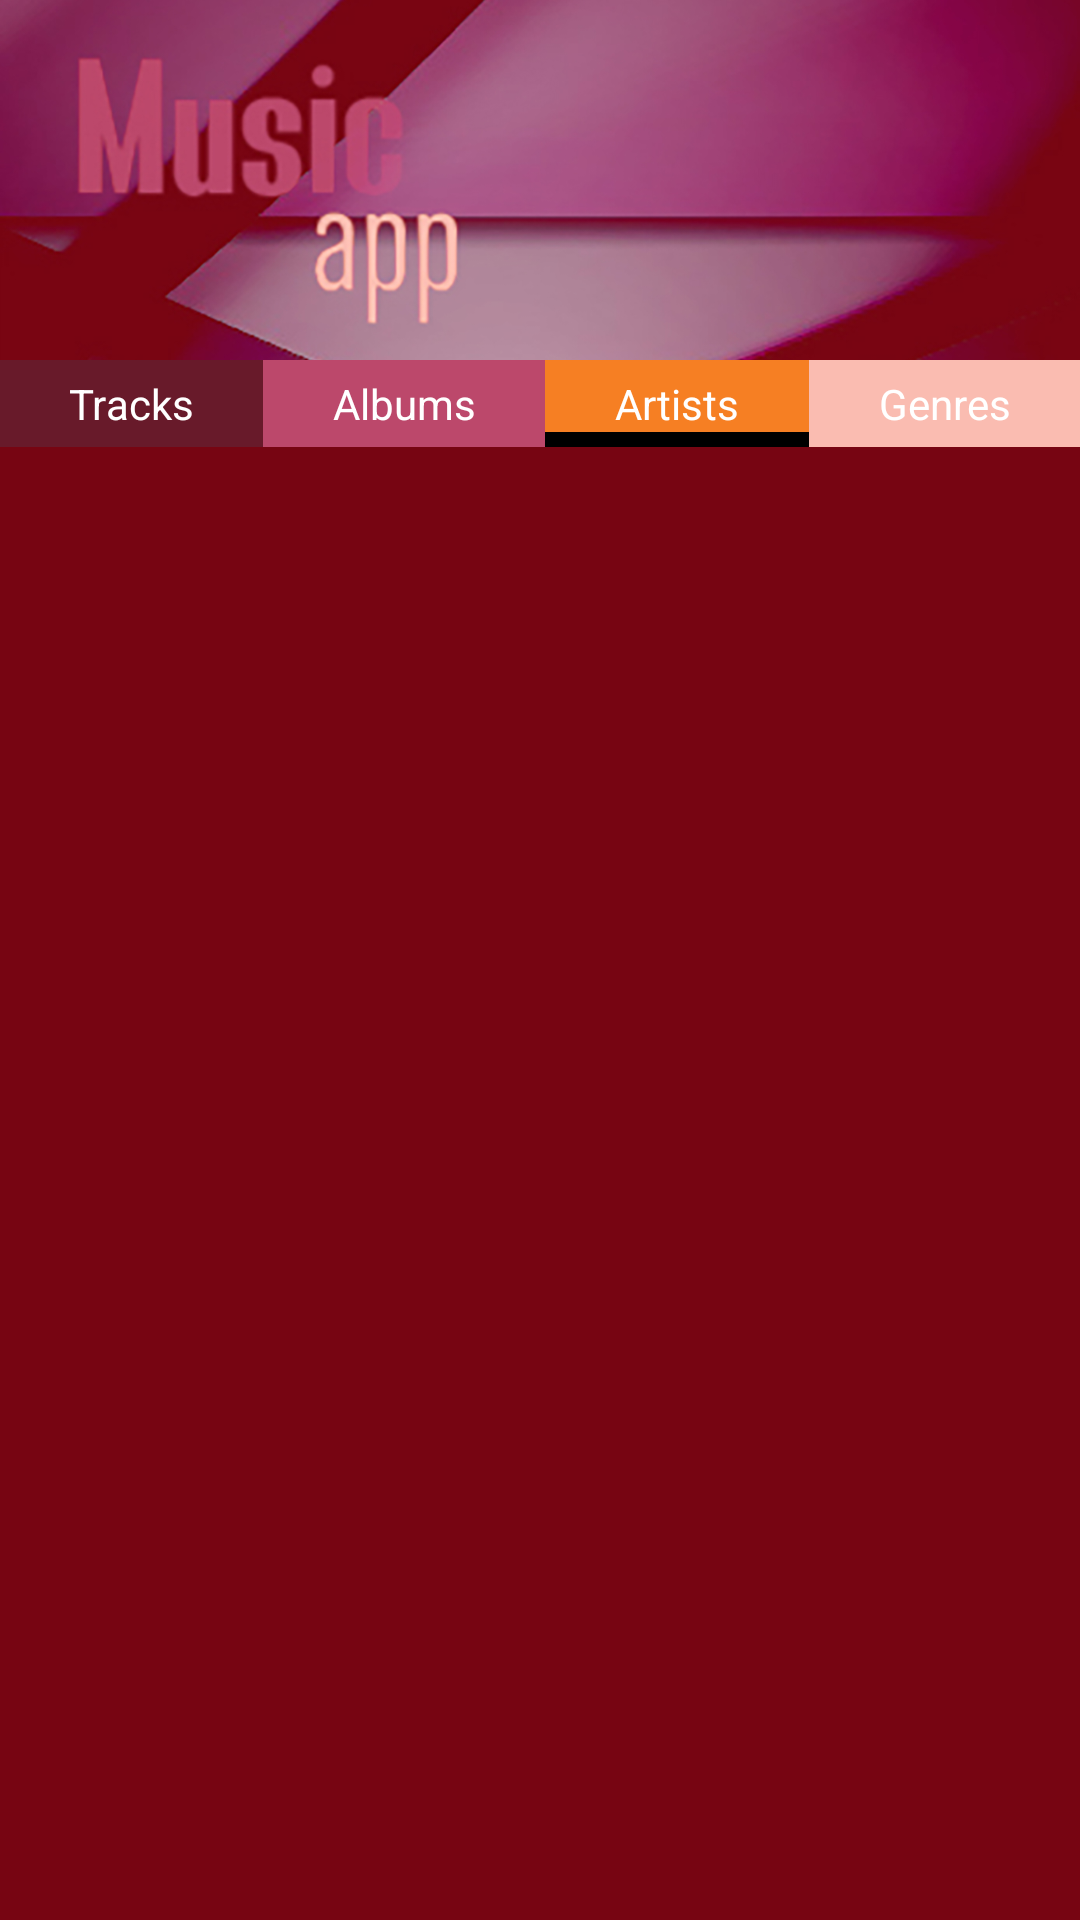

The Android layout XML behind this screen, and the referenced resources:
<!-- AndroidManifest.xml: application theme AppTheme -->
<!-- res/layout/activity_artist.xml -->
<?xml version="1.0" encoding="utf-8"?>
<LinearLayout
    xmlns:android="http://schemas.android.com/apk/res/android"
    xmlns:tools="http://schemas.android.com/tools"
    android:layout_width="match_parent"
    android:layout_height="match_parent"
    android:background="@color/background"
    android:orientation="vertical"
    tools:context="com.oanaunciuleanu.musicapp.ArtistsActivity">

    <ImageView
        style="@style/ImageView_style"
        />

    <LinearLayout
        style="@style/linearView_style">

        <TextView
            style="@style/TextView_style"
            android:id="@+id/tracks"
            android:text="@string/firstButton"
            android:background="@color/track"
            />
        <TextView
            style="@style/TextView_style"
            android:id="@+id/albums"
            android:background="@color/albums"
            android:text="@string/secondButton"
            />
        <TextView
            style="@style/TextView_style"
            android:id="@+id/artists"
            android:background="@drawable/bottom_border_artists"
            android:text="@string/thirdButton"
            />
        <TextView
            style="@style/TextView_style"
            android:id="@+id/genres"
            android:background="@color/genre"
            android:text="@string/fourthButton"
            />

    </LinearLayout>


    <GridView
        android:id="@+id/grid"
        android:numColumns="2"
        style="@style/GridView_style"
        />




</LinearLayout>
<!-- resources referenced by this layout -->
<resources>
  <color name="albums">#bc486b</color>
  <color name="background">#770512</color>
  <color name="genre">#fabcb1</color>
  <color name="track">#681a2a</color>
  <!-- drawable bottom_border_artists (drawable) -->
  <?xml version="1.0" encoding="utf-8"?>
  <layer-list xmlns:android="http://schemas.android.com/apk/res/android" >
      <item>
          <shape
              android:shape="rectangle">
              <stroke android:width="@dimen/stroke1" android:color="@color/black" />
              <solid android:color="@color/black" />
  
          </shape>
      </item>
  
      <item android:top="@dimen/stroke0" android:bottom="@dimen/stroke5">
          <shape
              android:shape="rectangle">
              <stroke android:width="@dimen/stroke0" android:color="@color/black" />
              <solid android:color="@color/artists" />
          </shape>
      </item>
  
  </layer-list>
  <string name="firstButton">Tracks</string>
  <string name="fourthButton">Genres</string>
  <string name="secondButton">Albums</string>
  <string name="thirdButton">Artists</string>
  <style name="GridView_style">
          <item name="android:layout_width">fill_parent</item>
          <item name="android:layout_height">wrap_content</item>
          <item name="android:orientation">vertical</item>
          <item name="android:verticalSpacing">@dimen/gridSpacing</item>
          <item name="android:horizontalSpacing">@dimen/gridSpacing</item>
          <item name="android:layout_margin">@dimen/gridSpacing</item>
          <item name="android:stretchMode">columnWidth</item>
      </style>
  <style name="ImageView_style">
          <item name="android:layout_height">@dimen/heightImage</item>
          <item name="android:layout_width">wrap_content</item>
          <item name="android:src">@drawable/logo</item>
          <item name="android:scaleType">centerCrop</item>
      </style>
  <style name="TextView_style">
          <item name="android:layout_height">wrap_content</item>
          <item name="android:layout_width">wrap_content</item>
          <item name="android:textColor">@color/white</item>
          <item name="android:layout_weight">1</item>
          <item name="android:gravity">center</item>
          <item name="android:padding">@dimen/buttonPadding</item>
      </style>
  <style name="linearView_style">
          <item name="android:layout_width">match_parent</item>
          <item name="android:layout_height">wrap_content</item>
          <item name="android:orientation">horizontal</item>
      </style>
  <style name="AppTheme" parent="Theme.AppCompat.Light.DarkActionBar">
          <item name="colorPrimary">@color/genre</item>
          <item name="colorPrimaryDark">@color/artists</item>
          <item name="colorAccent">@color/colorAccent</item>
      </style>
  <dimen name="stroke1">1dp</dimen>
  <color name="black">#000000</color>
  <dimen name="stroke0">0dp</dimen>
  <dimen name="stroke5">5dp</dimen>
  <color name="artists">#f67f23</color>
  <dimen name="gridSpacing">10dp</dimen>
  <dimen name="heightImage">120dp</dimen>
  <!-- drawable logo: jpg bitmap (drawable-hdpi, 76019 bytes) -->
  <color name="white">#ffffff</color>
  <dimen name="buttonPadding">5dp</dimen>
  <color name="colorAccent">#FF4081</color>
</resources>
